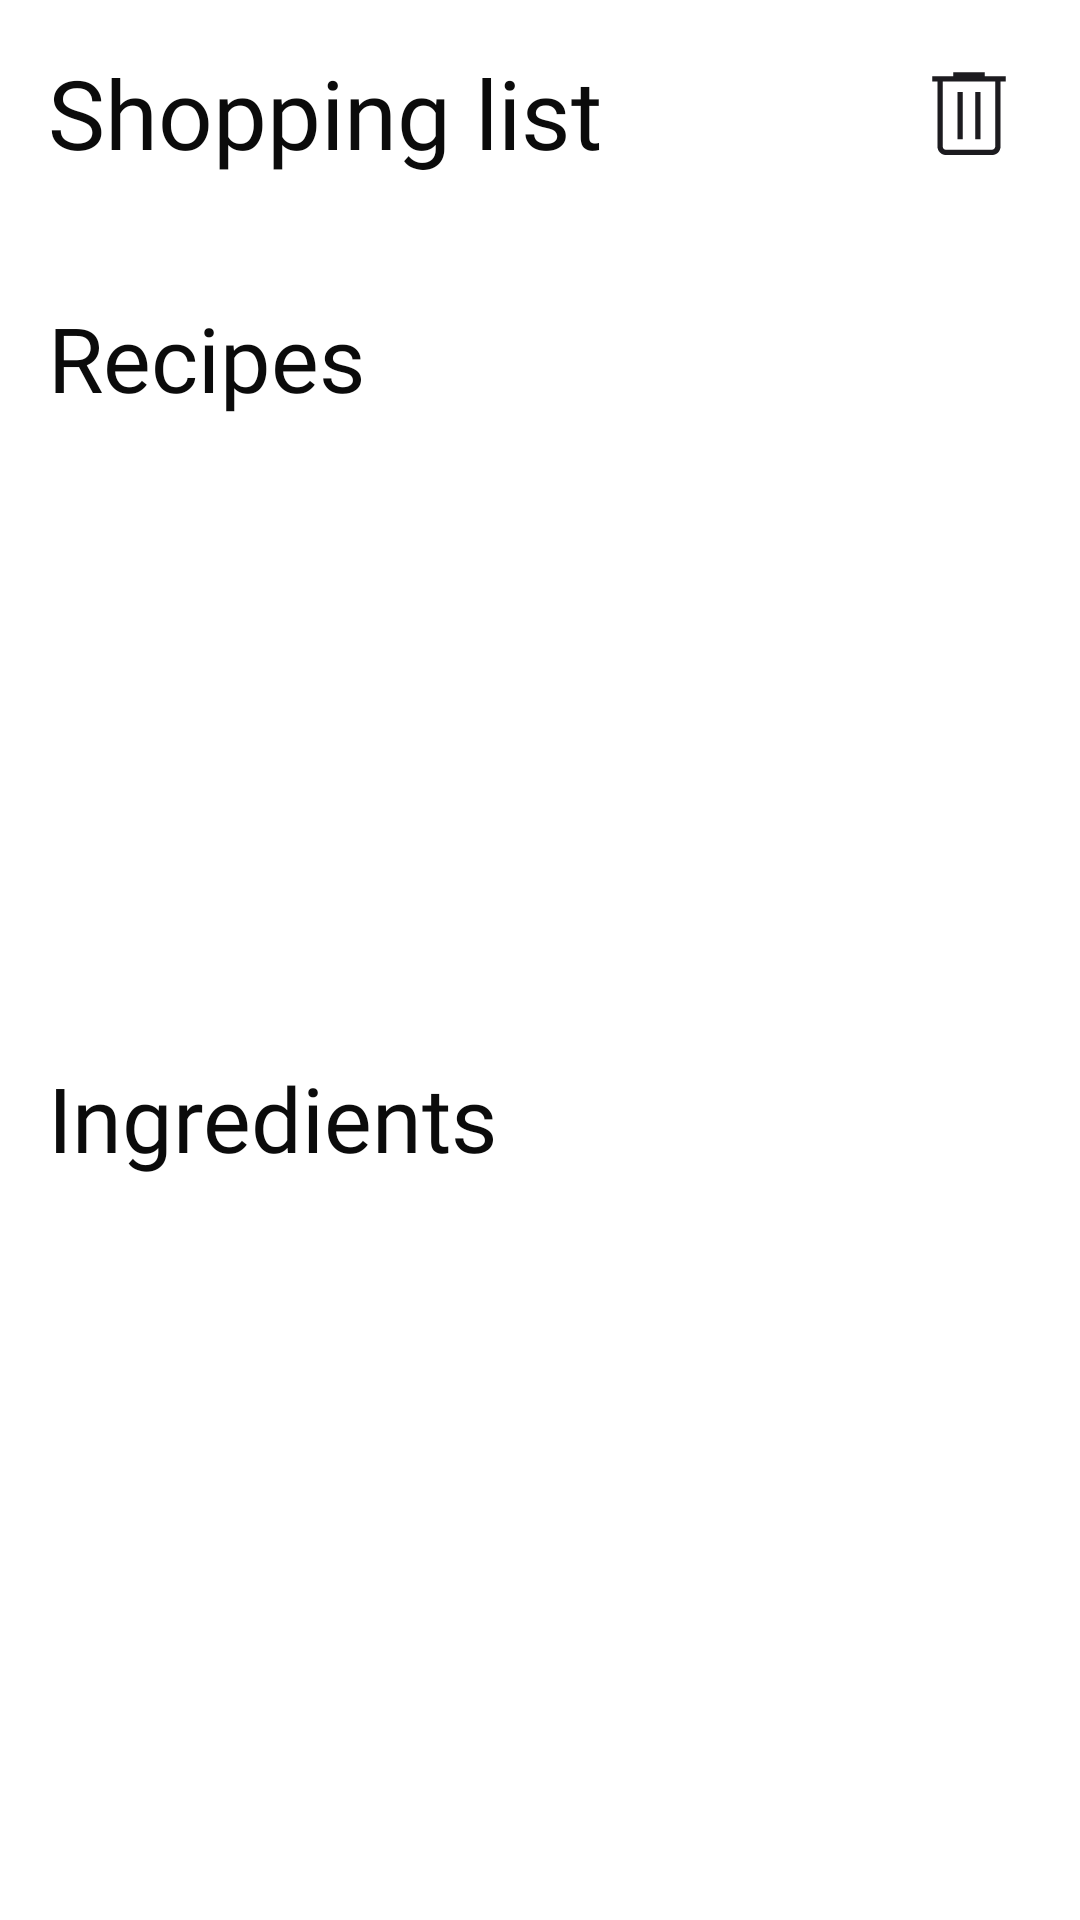

Layout XML and referenced resources for this Android screen:
<!-- AndroidManifest.xml: application theme Theme.FoodFriend -->
<!-- res/layout/fragment_shopping_list.xml -->
<?xml version="1.0" encoding="utf-8"?>
<androidx.core.widget.NestedScrollView xmlns:android="http://schemas.android.com/apk/res/android"
    xmlns:app="http://schemas.android.com/apk/res-auto"
    xmlns:tools="http://schemas.android.com/tools"
    android:layout_width="match_parent"
    android:layout_height="match_parent">

    <androidx.constraintlayout.widget.ConstraintLayout
        android:layout_width="match_parent"
        android:layout_height="match_parent"
        android:padding="16dp"
        tools:context=".view.ShoppingListFragment">

        <TextView
            android:id="@+id/text_dashboard"
            android:layout_width="wrap_content"
            android:layout_height="wrap_content"
            android:fontFamily="@font/recoleta_regular"
            android:text="@string/shopping_list"
            android:textColor="@color/gray_900"
            android:textSize="32sp"
            app:layout_constraintStart_toStartOf="parent"
            app:layout_constraintTop_toTopOf="parent" />

        <ImageButton
            android:id="@+id/delete"
            android:layout_width="42dp"
            android:layout_height="42dp"
            android:background="@drawable/delete"
            app:layout_constraintBottom_toBottomOf="@+id/text_dashboard"
            app:layout_constraintEnd_toEndOf="parent"
            app:layout_constraintTop_toTopOf="@+id/text_dashboard"
            tools:ignore="ContentDescription" />

        <TextView
            android:id="@+id/recipe_header"
            android:layout_width="match_parent"
            android:layout_height="wrap_content"
            android:layout_marginTop="40dp"
            android:fontFamily="@font/gilroy_regular"
            android:text="@string/recipes"
            android:textColor="@color/gray_900"
            android:textSize="30sp"
            app:layout_constraintEnd_toEndOf="parent"
            app:layout_constraintStart_toStartOf="parent"
            app:layout_constraintTop_toBottomOf="@+id/text_dashboard" />

        <androidx.recyclerview.widget.RecyclerView
            android:id="@+id/dish_small_recycler"
            android:layout_width="match_parent"
            android:layout_height="165dp"
            android:layout_marginTop="16dp"
            app:layout_constraintEnd_toEndOf="parent"
            app:layout_constraintStart_toStartOf="parent"
            app:layout_constraintTop_toBottomOf="@+id/recipe_header"
            tools:listitem="@layout/holder_dish_card_small" />

        <TextView
            android:id="@+id/shoppingList_empty"
            android:layout_width="wrap_content"
            android:layout_height="wrap_content"
            android:fontFamily="@font/gilroy_regular"
            android:text="@string/your_shopping_cart_is_empty"
            android:textColor="@color/gray_700"
            android:textSize="24sp"
            android:visibility="gone"
            app:layout_constraintEnd_toEndOf="parent"
            app:layout_constraintStart_toStartOf="parent"
            app:layout_constraintTop_toTopOf="@+id/ingredients" />

        <com.google.android.material.progressindicator.CircularProgressIndicator
            android:id="@+id/progressIndicator1"
            android:layout_width="wrap_content"
            android:layout_height="wrap_content"
            android:indeterminate="true"
            android:visibility="gone"
            app:layout_constraintBottom_toBottomOf="@+id/dish_small_recycler"
            app:layout_constraintEnd_toEndOf="parent"
            app:layout_constraintStart_toStartOf="parent"
            app:layout_constraintTop_toTopOf="@+id/dish_small_recycler" />

        <TextView
            android:id="@+id/ingredients"
            android:layout_width="wrap_content"
            android:layout_height="wrap_content"
            android:layout_marginTop="32dp"
            android:text="@string/ingredients"
            android:fontFamily="@font/gilroy_regular"
            android:textColor="@color/gray_900"
            android:textSize="30sp"
            app:layout_constraintStart_toStartOf="parent"
            app:layout_constraintTop_toBottomOf="@id/dish_small_recycler" />

        <androidx.recyclerview.widget.RecyclerView
            android:id="@+id/ingredients_recycler"
            android:layout_width="match_parent"
            android:layout_height="wrap_content"
            android:layout_marginTop="16dp"
            app:layout_constraintEnd_toEndOf="parent"
            app:layout_constraintStart_toStartOf="parent"
            app:layout_constraintTop_toBottomOf="@+id/ingredients"
            tools:listitem="@layout/holder_ingredient" />

        <com.google.android.material.progressindicator.CircularProgressIndicator
            android:id="@+id/progressIndicator2"
            android:layout_width="wrap_content"
            android:layout_height="wrap_content"
            android:indeterminate="true"
            android:visibility="gone"
            app:layout_constraintEnd_toEndOf="parent"
            app:layout_constraintStart_toStartOf="parent"
            app:layout_constraintTop_toTopOf="@+id/ingredients_recycler" />

        <androidx.cardview.widget.CardView
            android:id="@+id/grocee_cardview"
            android:layout_width="match_parent"
            android:layout_height="wrap_content"
            android:layout_marginTop="8dp"
            android:backgroundTint="@color/gray_50"
            app:cardCornerRadius="8dp"
            android:visibility="gone"
            app:layout_constraintBottom_toBottomOf="parent"
            app:layout_constraintEnd_toEndOf="parent"
            app:layout_constraintStart_toStartOf="parent"
            app:layout_constraintTop_toBottomOf="@+id/ingredients_recycler">

            <LinearLayout
                android:layout_width="match_parent"
                android:layout_height="wrap_content"
                android:orientation="vertical"
                android:padding="16dp">

                <TextView
                    android:layout_width="match_parent"
                    android:layout_height="wrap_content"
                    android:fontFamily="@font/gilroy_regular"
                    android:text="@string/save_time_shop_ingredients"
                    android:textColor="@color/gray_700"
                    android:textSize="24sp" />

                <TextView
                    android:layout_width="match_parent"
                    android:layout_height="wrap_content"
                    android:layout_marginTop="8dp"
                    android:fontFamily="@font/gilroy_regular"
                    android:text="@string/you_can_easily_choose_all_these_products_at_grocee_and_have_them_delivered"
                    android:textColor="@color/gray_600"
                    android:textSize="18sp" />

                <com.google.android.material.button.MaterialButton
                    android:id="@+id/go_to_grocee"
                    style="?attr/materialButtonOutlinedStyle"
                    android:layout_width="match_parent"
                    android:layout_height="wrap_content"
                    android:layout_marginTop="8dp"
                    android:text="@string/go_to_grocee"
                    android:textColor="@color/gray_700"
                    app:cornerRadius="25dp"
                    app:strokeColor="@color/gray_700" />

            </LinearLayout>
        </androidx.cardview.widget.CardView>

    </androidx.constraintlayout.widget.ConstraintLayout>
</androidx.core.widget.NestedScrollView>
<!-- res/layout/holder_dish_card_small.xml (included above) -->
<?xml version="1.0" encoding="utf-8"?>
<androidx.cardview.widget.CardView xmlns:tools="http://schemas.android.com/tools"
    xmlns:app="http://schemas.android.com/apk/res-auto"
    xmlns:android="http://schemas.android.com/apk/res/android"
    android:layout_width="165dp"
    android:layout_height="165dp"
    android:layout_marginEnd="8dp"
    app:cardCornerRadius="16dp">

    <ImageView
        android:id="@+id/dsv_image_view"
        android:layout_width="match_parent"
        android:layout_height="match_parent"
        android:scaleType="centerCrop"
        android:src="@drawable/image_for_empty"
        tools:ignore="ContentDescription" />

    <androidx.cardview.widget.CardView
        android:layout_width="match_parent"
        android:layout_height="wrap_content"
        android:layout_gravity="bottom"
        android:layout_margin="8dp"
        app:cardCornerRadius="8dp"
        android:background="@color/white">

        <androidx.constraintlayout.widget.ConstraintLayout
            android:layout_width="match_parent"
            android:layout_height="48dp"
            android:padding="8dp">

            <TextView
                android:id="@+id/dsv_dish_name"
                android:layout_width="wrap_content"
                android:layout_height="wrap_content"
                android:ellipsize="end"
                android:fontFamily="@font/recoleta_regular"
                android:gravity="center_vertical"
                android:maxLines="1"
                android:text="@string/recipe_name"
                android:textColor="@color/gray_900"
                android:textSize="16sp"
                app:layout_constraintBottom_toBottomOf="parent"
                app:layout_constraintStart_toStartOf="parent"
                app:layout_constraintTop_toTopOf="parent" />

        </androidx.constraintlayout.widget.ConstraintLayout>

    </androidx.cardview.widget.CardView>

</androidx.cardview.widget.CardView>
<!-- res/layout/holder_ingredient.xml (included above) -->
<?xml version="1.0" encoding="utf-8"?>
<androidx.constraintlayout.widget.ConstraintLayout xmlns:android="http://schemas.android.com/apk/res/android"
    xmlns:app="http://schemas.android.com/apk/res-auto"
    android:layout_width="match_parent"
    android:layout_height="48dp"
    android:layout_marginBottom="16dp">

    <LinearLayout
        android:layout_width="match_parent"
        android:layout_height="match_parent"
        android:orientation="horizontal"
        app:layout_constraintBottom_toBottomOf="parent"
        app:layout_constraintEnd_toEndOf="parent"
        app:layout_constraintStart_toStartOf="parent"
        app:layout_constraintTop_toTopOf="parent">

        <TextView
            android:id="@+id/ingredient_name"
            android:layout_width="0dp"
            android:layout_height="match_parent"
            android:layout_weight="0.9"
            android:contentDescription="@string/ingredient_name"
            android:fontFamily="@font/gilroy_regular"
            android:gravity="center_vertical"
            android:text="@string/loading"
            android:textColor="@color/gray_900"
            android:textSize="20sp" />

        <LinearLayout
            android:id="@+id/linearLayout5"
            android:layout_width="wrap_content"
            android:layout_height="wrap_content"
            android:layout_gravity="center|center_horizontal"
            android:orientation="horizontal"
            android:padding="4dp">

            <TextView
                android:id="@+id/amount"
                android:layout_width="match_parent"
                android:layout_height="wrap_content"
                android:fontFamily="@font/gilroy_regular"
                android:text="@string/amount_example"
                android:textColor="@color/gray_900"
                android:textSize="18sp" />

            <TextView
                android:id="@+id/unit"
                android:layout_width="match_parent"
                android:layout_height="wrap_content"
                android:layout_marginStart="4dp"
                android:fontFamily="@font/gilroy_regular"
                android:text="@string/unit_example"
                android:textColor="@color/gray_900"
                android:textSize="18sp" />
        </LinearLayout>
    </LinearLayout>
</androidx.constraintlayout.widget.ConstraintLayout>
<!-- resources referenced by this layout -->
<resources>
  <color name="gray_50">#F3F3F3</color>
  <color name="gray_600">#868686</color>
  <color name="gray_700">#5E5E5E</color>
  <color name="gray_900">#0B0B0B</color>
  <color name="white">#FFFFFFFF</color>
  <!-- drawable delete (drawable) -->
  <vector xmlns:android="http://schemas.android.com/apk/res/android"
      android:width="24dp"
      android:height="24dp"
      android:viewportWidth="24"
      android:viewportHeight="24">
    <group>
      <clip-path
          android:pathData="M0,0h24v24h-24z"/>
      <path
          android:pathData="M7.615,20C7.168,20 6.787,19.843 6.472,19.528C6.157,19.213 6,18.832 6,18.385V6H5V5H9V4.231H15V5H19V6H18V18.385C18,18.845 17.846,19.229 17.538,19.538C17.229,19.846 16.845,20 16.385,20H7.615ZM17,6H7V18.385C7,18.564 7.058,18.712 7.173,18.827C7.288,18.942 7.436,19 7.615,19H16.385C16.538,19 16.68,18.936 16.808,18.808C16.936,18.679 17,18.538 17,18.385V6ZM9.808,17H10.808V8H9.808V17ZM13.192,17H14.192V8H13.192V17Z"
          android:fillColor="#1C1B1F"/>
    </group>
  </vector>
  <!-- drawable image_for_empty: png bitmap (drawable, 69596 bytes) -->
  <string name="amount_example">100</string>
  <string name="go_to_grocee">Go to Grocee</string>
  <string name="ingredient_name">Ingredient name</string>
  <string name="ingredients">Ingredients</string>
  <string name="loading">loading…</string>
  <string name="recipe_name">Recipe name</string>
  <string name="recipes">Recipes</string>
  <string name="save_time_shop_ingredients">Save time, shop ingredients</string>
  <string name="shopping_list">Shopping list</string>
  <string name="unit_example">ml</string>
  <string name="you_can_easily_choose_all_these_products_at_grocee_and_have_them_delivered">You can easily choose all these products at Grocee and have them delivered directly to your door</string>
  <string name="your_shopping_cart_is_empty">Your shopping cart is empty</string>
  <style name="Theme.FoodFriend" parent="Theme.MaterialComponents.Light">
          
          <item name="colorPrimary">@color/green_500</item>
          <item name="colorPrimaryVariant">@color/white</item>
          <item name="colorOnPrimary">@color/white</item>
          
          <item name="colorSecondary">@color/gray_500</item>
          <item name="colorSecondaryVariant">@color/white</item>
          <item name="colorOnSecondary">@color/black</item>
          
          <item name="android:statusBarColor">@color/white</item>
          <item name="android:windowLightStatusBar">true</item>
          <item name="android:color">?attr/colorPrimaryVariant</item>
          
          <item name="android:colorBackground">@color/white</item>
      </style>
  <color name="green_500">#487B6E</color>
  <color name="gray_500">#9B9B9B</color>
  <color name="black">#FF000000</color>
</resources>
